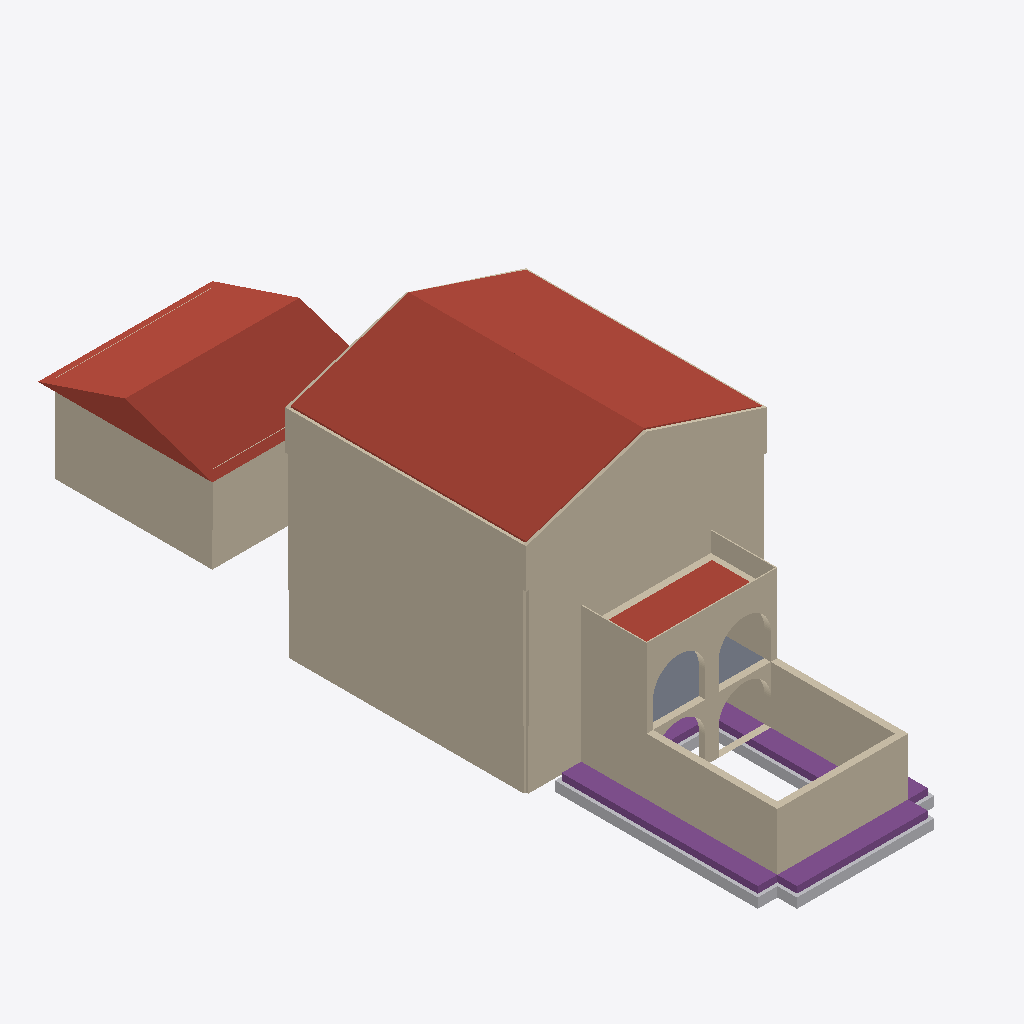
Isometric view of an IFC building model (IFC-SPF (STEP), schema IFC4, length unit millimetre), seen from the south-west, elements coloured by IFC class: 55 walls (beige), 9 roofs (red-brown), 4 footings (purple), 4 other elements (light grey), 1 slab (grey).
Extent 11.5 m × 32.7 m × 12.6 m (x, y, z). Storeys (9): Basement at -2.74 m; Sunken Garden Floor at -2.65 m; Main Floor at 0.00 m; Garage Level at 0.00 m; Porch Floor at 0.00 m; Level 0 at 0.00 m; Second Floor at 2.74 m; Deck Floor at 2.74 m; Attic Floor at 5.49 m. Elements (366): 198 IfcBeam, 134 IfcWall, 15 IfcRoof, 11 IfcSlab, 4 IfcBuildingElementProxy, 4 IfcFooting.

HEADER;
FILE_DESCRIPTION(('ViewDefinition [CoordinationView]'),'2;1');
FILE_NAME('','2026-01-13T13:25:51',(''),(''),'IfcOpenShell 0.8.4-e8eb5e4','IfcOpenShell 0.8.4-e8eb5e4','');
FILE_SCHEMA(('IFC4'));
ENDSEC;
DATA;
#1=IFCPROJECT('2x1T1AR5TEuugTTs26yie3',$,'ifcPlot - Catlin House',$,$,$,$,(#10),#5);
#12=IFCSITE('3gXMDAWlzDmwu$yG5VFrMK',$,'Site',$,$,#18,$,$,$,$,$,$,$,$);
#94=IFCBUILDING('0wd1hgyVX1f9uoTAn5VHQC',$,'House',$,$,#100,$,$,$,$,$,$);
#101=IFCBUILDING('0soZSj99DAMfI5SxltCQlf',$,'Garage',$,$,#106,$,$,$,$,$,$);
#107=IFCBUILDING('3Afar5Il5A5vLm_Nj3rVyA',$,'Porch + Sunken Garden',$,$,#112,$,$,$,$,$,$);
#113=IFCBUILDING('3LnsVP7sHDq9T0eeFHbQOT',$,'Breezeway (placeholder)',$,$,#118,$,$,$,$,$,$);
#119=IFCBUILDINGSTOREY('0Bwvf$7qL3OvA8m0ewjXfU',$,'Basement',$,$,#125,$,$,$,-2.7432);
#126=IFCBUILDINGSTOREY('0vEkI2O6vDewJrFOufeE_y',$,'Main Floor',$,$,#131,$,$,$,0.0);
#132=IFCBUILDINGSTOREY('20MXsTzjnCK9f5MT3fgu7I',$,'Second Floor',$,$,#137,$,$,$,2.7432);
#138=IFCBUILDINGSTOREY('3NuEXd4bD1zub0wuG5sYwy',$,'Attic Floor',$,$,#143,$,$,$,5.4864);
#144=IFCBUILDINGSTOREY('3BXt_ramH3Uu30MJICJpAJ',$,'Garage Level',$,$,#150,$,$,$,0.0);
#151=IFCBUILDINGSTOREY('3CmfkWD9L82gqHYi$u7ptK',$,'Sunken Garden Floor',$,$,#157,$,$,$,-2.6543);
#158=IFCBUILDINGSTOREY('3Q59mgADnB$PC3J08AgJUi',$,'Porch Floor',$,$,#163,$,$,$,0.0);
#164=IFCBUILDINGSTOREY('12ARQtfq1CVPE5P9Tp9w_n',$,'Deck Floor',$,$,#169,$,$,$,2.7432);
#170=IFCBUILDINGSTOREY('0paK5CUPHCEAlNmyEKnXvt',$,'Level 0',$,$,#176,$,$,$,0.0);
#4045=IFCROOF('3kpYR_oELBrOwifi3eiXeO',$,'House Roof Cladding (W)',$,$,#4061,#4056,$,$);
#6760=IFCROOF('2g3uVUx9PF5BavCB68but_',$,'Garage Roof (placeholder prism)',$,$,#6776,#6771,$,.GABLE_ROOF.);
#4165=IFCROOF('2TnTuiswH719j6yG4T6FVe',$,'House Roof Cladding (E)',$,$,#4181,#4176,$,$);
#1710=IFCWALL('3f_f1DOQf5zxOLaNTaKvMn',$,'House Attic Gable South Exterior Standing Seam',$,$,#1726,#1721,$,$);
#977=IFCWALL('3OQ3RUk1f1vhGaZSQcvCaG',$,'House Main Exterior Standing Seam 4',$,$,#992,#993,$,$);
#1409=IFCWALL('3qsSyBybTBVQMcFXf5SJ_W',$,'House Second Exterior Standing Seam 4',$,$,#1424,#1425,$,$);
#368=IFCWALL('0S8Bvr0hT5HedcOLcVqDk$',$,'House Basement Exterior XPS L2 4',$,$,#383,#384,$,$);
#1097=IFCWALL('2dRwhVQ5zCIQy7T5MrvpyA',$,'House Second Exterior Standing Seam 1',$,$,#1112,#1113,$,$);
#1630=IFCWALL('33S$BRPxH6BQ8wAIYY33kr',$,'House Attic Knee Exterior Standing Seam 2',$,$,#1645,#1646,$,$);
#5419=IFCWALL('1rAIGO3Tj7MvBCDBq3m6uU',$,'Sunken Garden South Wall (Retaining)',$,$,#5435,#5430,$,$);
#5351=IFCWALL('3oCgJxu7TEQBnky9ow6paz',$,'Sunken Garden West Wall (Open Zone)',$,$,#5367,#5362,$,$);
#5368=IFCWALL('34dDVTLov0yuycqmqwsP1q',$,'Sunken Garden West Wall (Porch Box)',$,$,#5384,#5379,$,$);
#6638=IFCWALL('1yJoqcrojFKu4qQMB2fa8O',$,'Garage Metal Siding 3',$,$,#6653,#6654,$,$);
#5385=IFCWALL('1VNpE$7ff2YgKTGyzBDUCF',$,'Sunken Garden East Wall (Open Zone)',$,$,#5401,#5396,$,$);
#6272=IFCWALL('3UZSXj8iHAURMHTM0JdfHN',$,'Garage ICF EPS (Ext) 3',$,$,#6287,#6288,$,$);
#5300=IFCFOOTING('3V36imtTT2HhcUTgXqo$JZ',$,'Sunken Garden West Wall Footing',$,$,#5316,#5311,$,.STRIP_FOOTING.);
#6049=IFCSLAB('0gVNMa$e5B7f_4W2SP6cKZ',$,'Porch Roof / Deck Slab (placeholder)',$,$,#6065,#6060,$,.ROOF.);
#665=IFCWALL('1HCRz$sHv99BsA7sP60kft',$,'House Main Exterior Standing Seam 1',$,$,#680,#681,$,$);
#5266=IFCFOOTING('2kNak$uWf0veQKr5Ob0ktT',$,'Sunken Garden South Wall Footing',$,$,#5282,#5277,$,.STRIP_FOOTING.);
#5500=IFCWALL('218LlXjKPDWxGgmHUgQ$Q6',$,'Sunken Garden Porch South Arch Wall (Upper)',$,$,#5520,#5515,$,$);
#266=IFCWALL('3uAGWB9EDBjx9MlBoY3C$b',$,'House Basement Exterior XPS L2 1',$,$,#281,#282,$,$);
#5479=IFCWALL('3wU7KCutzAi8Rhmn_7Nwxi',$,'Sunken Garden Porch South Arch Wall (Lower)',$,$,#5499,#5494,$,$);
#6723=IFCWALL('0brEq3pO10vAyjV0L1zlp3',$,'Garage Metal Siding 4',$,$,#6738,#6739,$,$);
#5283=IFCBUILDINGELEMENTPROXY('1ZACU8n6n9pvKgcikzX$Z5',$,'Sunken Garden West Wall Compacted Aggregate',$,$,#5299,#5294,$,$);
#6032=IFCSLAB('2iGwHC6lP2iRCxhVukFXE8',$,'Porch Floor Deck (placeholder)',$,$,#6048,#6043,$,.FLOOR.);
#5334=IFCFOOTING('0mqxxxFu95_uQ5kL6FkFgY',$,'Sunken Garden East Wall Footing',$,$,#5350,#5345,$,.STRIP_FOOTING.);
#6066=IFCWALL('1E5ZEK2TP6UgHZmIDwqcut',$,'Deck Railing South',$,$,#6081,#6082,$,$);
#5402=IFCWALL('0HnnQWF6f5GueoVt$wUuyl',$,'Sunken Garden East Wall (Porch Box)',$,$,#5418,#5413,$,$);
#6323=IFCWALL('2TNp3lY4b9zOtDabxc5BDL',$,'Garage ICF EPS (Ext) 4',$,$,#6338,#6339,$,$);
#5249=IFCBUILDINGELEMENTPROXY('1_5Dlxlir9cesCTTql40ao',$,'Sunken Garden South Wall Compacted Aggregate',$,$,#5265,#5260,$,$);
#6100=IFCWALL('2HbhTFtLL8lu0MJPXOvyy5',$,'Deck Railing West',$,$,#6115,#6116,$,$);
#5317=IFCBUILDINGELEMENTPROXY('3$toLQ0cj6mRZ$ZetTmR15',$,'Sunken Garden East Wall Compacted Aggregate',$,$,#5333,#5328,$,$);
#6083=IFCWALL('2LCqQF6SX1lgdgGblEmVWb',$,'Deck Railing East',$,$,#6098,#6099,$,$);
#5457=IFCWALL('2__AqkUG99AxuVe5CnG$tg',$,'Sunken Garden Porch North Arch Wall (Upper)',$,$,#5478,#5473,$,$);
#5232=IFCFOOTING('34G84sOmP9kAB1v9nGiaLH',$,'Sunken Garden North Wall Footing',$,$,#5248,#5243,$,.STRIP_FOOTING.);
#1659=IFCWALL('2E72KpjNnEfRzSwHy9Zcu$',$,'House Attic Gable South Exterior Polyiso',$,$,#1675,#1670,$,$);
#1676=IFCWALL('28zKjnH2LAaByUu9SEaWFX',$,'House Attic Gable South Exterior EPS',$,$,#1692,#1687,$,$);
#1596=IFCWALL('3JCnirg092dgcGLuNS6srM',$,'House Attic Knee Exterior EPS 2',$,$,#1611,#1612,$,$);
#1579=IFCWALL('3Vz8MR9Tv1Neb3WRgDbaxI',$,'House Attic Knee Exterior Polyiso 2',$,$,#1594,#1595,$,$);
#1781=IFCWALL('2ltufESPj1QwDTdAG1p9Y1',$,'House Attic Gable North Exterior EPS',$,$,#1797,#1792,$,$);
#3994=IFCROOF('0pWJFPEVj8n8faisckThoP',$,'House Roof EPS (W)',$,$,#4010,#4005,$,$);
#5214=IFCBUILDINGELEMENTPROXY('3spGOeLDv0PQ3xzYFf9IOX',$,'Sunken Garden North Wall Compacted Aggregate',$,$,#5231,#5226,$,$);
#4028=IFCROOF('14bWV0CGb1axWNlWJKQENI',$,'House Roof Furring (W)',$,$,#4044,#4039,$,$);
#1494=IFCWALL('0aXAPXYDP8nwiV0$hlSXHh',$,'House Attic Knee Exterior EPS 1',$,$,#1509,#1510,$,$);
#5436=IFCWALL('3yz4vynq96$AfDTzsB_MVX',$,'Sunken Garden Porch North Arch Wall (Lower)',$,$,#5456,#5451,$,$);
#6289=IFCWALL('2tzr$6hNb69gcwNIg3GkH9',$,'Garage ICF Concrete Core 3',$,$,#6304,#6305,$,$);
#1815=IFCWALL('3ltWeeoEj84uxceBExJA$R',$,'House Attic Gable North Exterior Standing Seam',$,$,#1831,#1826,$,$);
#1764=IFCWALL('0JyLYLoSzDReJ4PtT_wa4A',$,'House Attic Gable North Exterior Polyiso',$,$,#1780,#1775,$,$);
#1693=IFCWALL('1iLCm3205EDAXMnfxzch8B',$,'House Attic Gable South Exterior Furring',$,$,#1709,#1704,$,$);
#1798=IFCWALL('3H0Any8$L5sRwcIkA6VC_m',$,'House Attic Gable North Exterior Furring',$,$,#1814,#1809,$,$);
#1511=IFCWALL('1CiH_88yr3J8hqN0lKqYod',$,'House Attic Knee Exterior Furring 1',$,$,#1526,#1527,$,$);
#1528=IFCWALL('3JpiSjFEr78g$$h0cBhE52',$,'House Attic Knee Exterior Standing Seam 1',$,$,#1543,#1544,$,$);
#1613=IFCWALL('3TTorwIkDDRxHoinuSt$Cl',$,'House Attic Knee Exterior Furring 2',$,$,#1628,#1629,$,$);
#249=IFCWALL('0A4oxAjwPDbvh2O8_RSFGx',$,'House Basement Exterior XPS L1 1',$,$,#264,#265,$,$);
#351=IFCWALL('2Nu2ssCnDDLRZZwoczy9OC',$,'House Basement Exterior XPS L1 4',$,$,#366,#367,$,$);
#631=IFCWALL('0v2n9o_j9FwRD7mX7a46FM',$,'House Main Exterior EPS 1',$,$,#646,#647,$,$);
#614=IFCWALL('2x7oLA0rr7DfAtGpT53Mvf',$,'House Main Exterior Polyiso 1',$,$,#629,#630,$,$);
#648=IFCWALL('0jvz0LCFD89RxXWPkH$jft',$,'House Main Exterior Furring 1',$,$,#663,#664,$,$);
#943=IFCWALL('3gNxY3zRD6LB9wjZejSEuA',$,'House Main Exterior EPS 4',$,$,#958,#959,$,$);
#926=IFCWALL('2v7dwX4Pb1_9rFv7PIwdih',$,'House Main Exterior Polyiso 4',$,$,#941,#942,$,$);
#1080=IFCWALL('0X_XmjKkLF1BcJE$UzJEEU',$,'House Second Exterior Furring 1',$,$,#1095,#1096,$,$);
#1063=IFCWALL('1lxoYQ$kr1JhyPOParz$Rz',$,'House Second Exterior EPS 1',$,$,#1078,#1079,$,$);
#1358=IFCWALL('06cbJdC658G8VBcxSnxwZi',$,'House Second Exterior Polyiso 4',$,$,#1373,#1374,$,$);
#1375=IFCWALL('3pSIaLmJnELhwN9nZVJtSs',$,'House Second Exterior EPS 4',$,$,#1390,#1391,$,$);
#6706=IFCWALL('2_$7pTIUvAnP4aPRD3fZdJ',$,'Garage Rainscreen 4',$,$,#6721,#6722,$,$);
#1046=IFCWALL('0rh9xUVK1BFeCChzhBvDws',$,'House Second Exterior Polyiso 1',$,$,#1061,#1062,$,$);
#4148=IFCROOF('2jdWBoK3LFkQfh$PYQndal',$,'House Roof Furring (E)',$,$,#4164,#4159,$,$);
#4011=IFCROOF('0i6_uZviL6aB78ykOHvFOZ',$,'House Roof Membrane 2 (W)',$,$,#4027,#4022,$,$);
#6553=IFCWALL('3IeetDPj1FHRmCWXiHG3Or',$,'Garage Metal Siding 2',$,$,#6568,#6569,$,$);
#6340=IFCWALL('0Ivx1JTXzFeRVIpccy6lFT',$,'Garage ICF Concrete Core 4',$,$,#6355,#6356,$,$);
#6306=IFCWALL('1Bu0JrbyLCkh5VKxIMzJXb',$,'Garage ICF EPS (Int) 3',$,$,#6321,#6322,$,$);
#4114=IFCROOF('0$5lUGE2D8qxC_LBA_6zoG',$,'House Roof EPS (E)',$,$,#4130,#4125,$,$);
#6536=IFCWALL('3Z6ZE_UnvBuxjVG$5FGuLU',$,'Garage Rainscreen 2',$,$,#6551,#6552,$,$);
ENDSEC;
